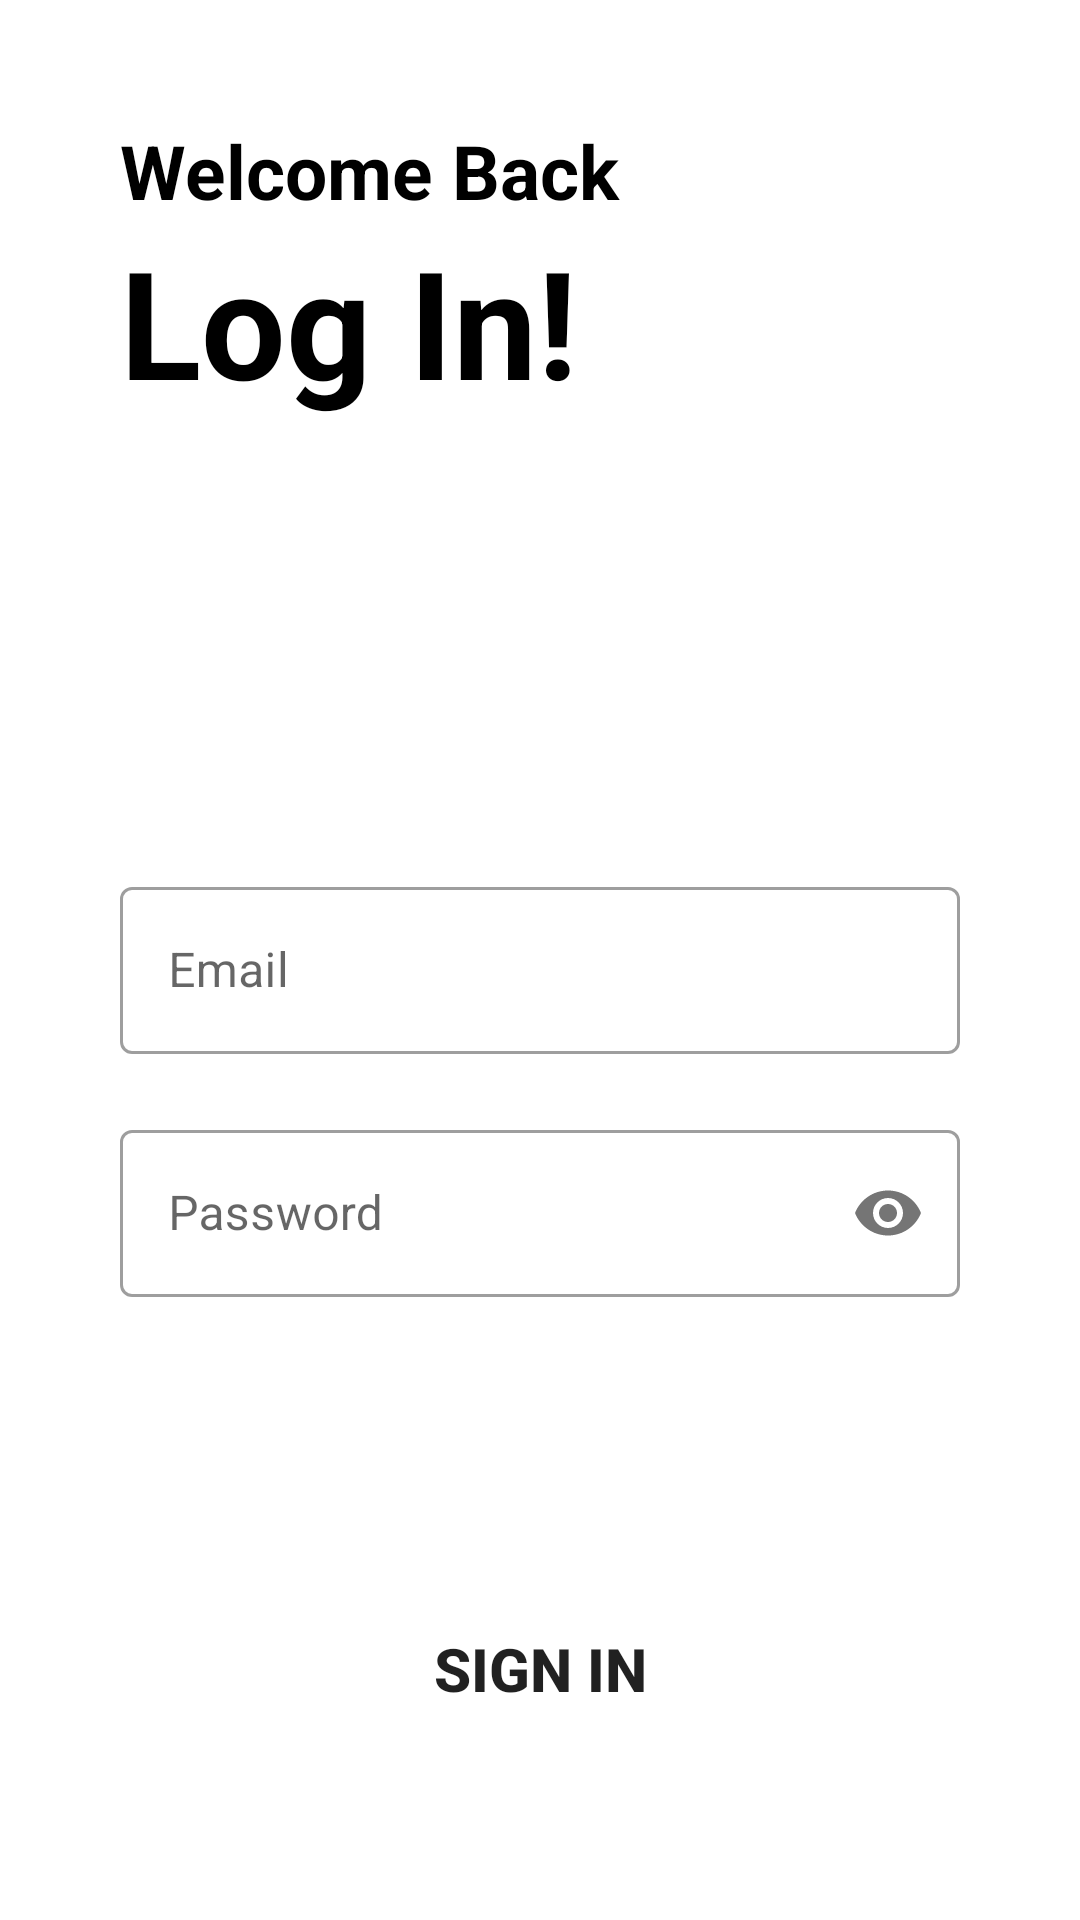

Write the Android layout XML for this screen, with the resource values it uses.
<!-- AndroidManifest.xml: application theme Theme.HelloWorld -->
<!-- res/layout/activity_login.xml -->
<?xml version="1.0" encoding="utf-8"?>
<LinearLayout xmlns:android="http://schemas.android.com/apk/res/android"
    xmlns:app="http://schemas.android.com/apk/res-auto"
    xmlns:tools="http://schemas.android.com/tools"
    android:layout_width="match_parent"
    android:layout_height="match_parent"
    android:padding="40dp"
    android:orientation="vertical"
    tools:context=".LoginActivity">

    <TextView
        android:layout_width="match_parent"
        android:layout_height="wrap_content"
        android:textStyle="bold"
        android:textSize="25dp"
        android:textColor="@color/black"
        android:text="Welcome Back" />

    <TextView
        android:layout_width="match_parent"
        android:layout_height="wrap_content"
        android:text="Log In!"
        android:textColor="@color/black"
        android:textSize="50dp"
        android:textStyle="bold"/>

    <com.google.android.material.textfield.TextInputLayout
        android:layout_width="match_parent"
        android:layout_height="wrap_content"
        android:layout_marginTop="150dp"
        style="@style/Widget.MaterialComponents.TextInputLayout.OutlinedBox">

        <com.google.android.material.textfield.TextInputEditText
            android:id="@+id/email"
            android:layout_width="match_parent"
            android:layout_height="wrap_content"
            android:hint="Email"
            android:inputType="textEmailAddress"/>
    </com.google.android.material.textfield.TextInputLayout>

    <com.google.android.material.textfield.TextInputLayout
        android:layout_width="match_parent"
        android:layout_height="wrap_content"
        android:layout_marginTop="20dp"
        app:passwordToggleEnabled="true"
        style="@style/Widget.MaterialComponents.TextInputLayout.OutlinedBox">

        <com.google.android.material.textfield.TextInputEditText
            android:id="@+id/password"
            android:layout_width="match_parent"
            android:layout_height="wrap_content"
            android:hint="Password"
            android:inputType="textPassword"/>
    </com.google.android.material.textfield.TextInputLayout>

    <Button
        android:id="@+id/btnSignIn"
        android:layout_width="match_parent"
        android:layout_height="wrap_content"
        android:textStyle="bold"
        android:textSize="20dp"
        android:text="Sign in"
        android:background="@drawable/round_btn"
        android:layout_marginTop="100dp"/>

    <LinearLayout
        android:layout_width="match_parent"
        android:layout_height="wrap_content"
        android:orientation="horizontal"
        android:layout_marginTop="20dp"
        android:gravity="center">

        <TextView
            android:layout_width="wrap_content"
            android:layout_height="wrap_content"
            android:text="Don't have an account?"
            android:textSize="15dp"
            android:textStyle="bold" />

        <TextView
            android:id="@+id/btnSignUp"
            android:layout_width="wrap_content"
            android:layout_height="wrap_content"
            android:text="Sign Up"
            android:textStyle="bold"
            android:textSize="15dp"
            android:textColor="@color/blue"
            android:layout_marginLeft="10dp"/>
    </LinearLayout>

</LinearLayout>
<!-- resources referenced by this layout -->
<resources>
  <color name="black">#FF000000</color>
  <color name="blue">#03A9F4</color>
  <!-- drawable round_btn (drawable) -->
  <?xml version="1.0" encoding="utf-8"?>
  <shape android:shape="rectangle"
      xmlns:android="http://schemas.android.com/apk/res/android">
  
      <storke android:color="@color/blue"/>
      <corners android:radius="20dp"/>
  
  </shape>
  <style name="Theme.HelloWorld" parent="Theme.MaterialComponents.DayNight.NoActionBar">
          
          <item name="colorPrimary">@color/blue</item>
          <item name="colorPrimaryVariant">@color/blue</item>
          <item name="colorOnPrimary">@color/white</item>
          
          <item name="colorSecondary">@color/yellow</item>
          <item name="colorSecondaryVariant">@color/teal_700</item>
          <item name="colorOnSecondary">@color/black</item>
          
          <item name="android:statusBarColor">?attr/colorPrimaryVariant</item>
          
      </style>
  <color name="white">#FFFFFFFF</color>
  <color name="teal_700">#FF018786</color>
</resources>
